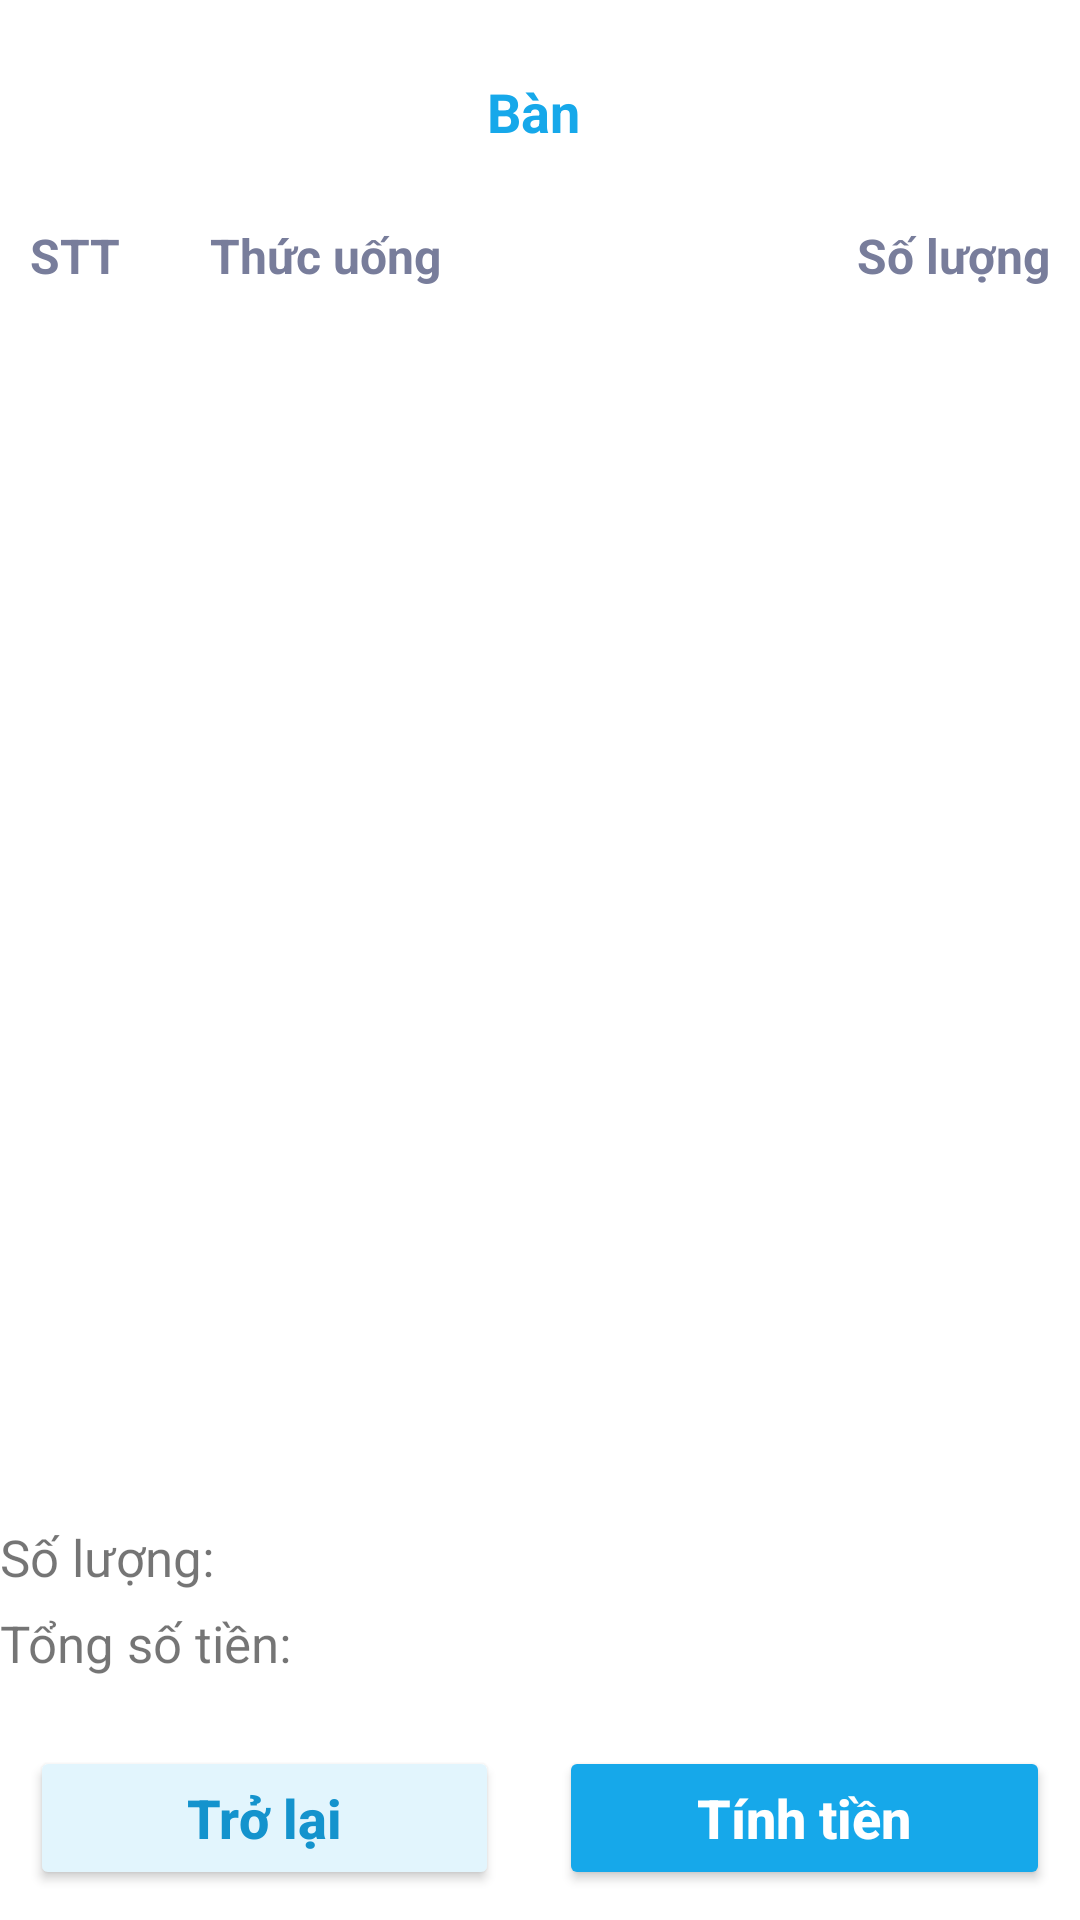

Here is an Android app screen rendered from its layout file. Give the layout XML and the strings, colors and styles it references.
<!-- AndroidManifest.xml: application theme Theme.MaterialComponents.Light.NoActionBar -->
<!-- res/layout/activity_servingacvitity.xml -->
<?xml version="1.0" encoding="utf-8"?>
<LinearLayout xmlns:android="http://schemas.android.com/apk/res/android"
    xmlns:app="http://schemas.android.com/apk/res-auto"
    xmlns:tools="http://schemas.android.com/tools"
    android:layout_width="match_parent"
    android:layout_height="match_parent"
    android:layout_marginHorizontal="28dp"
    android:gravity="center_horizontal"
    android:orientation="vertical"
    tools:context=".Presentation.ServingDetailActivity">

    <TextView
        android:id="@+id/txtTableId"
        android:layout_width="match_parent"
        android:layout_height="wrap_content"
        android:paddingTop="25dp"
        android:paddingBottom="15dp"
        android:textColor="@color/primary"
        android:text="Bàn "
        android:textAlignment="center"
        android:textSize="18dp"
        android:textStyle="bold" />

    <TableLayout
        android:layout_width="match_parent"
        android:layout_height="wrap_content"
        android:stretchColumns="1">

        <TableRow
            android:paddingVertical="10dp">

            <TextView
                android:layout_width="60dp"
                android:layout_height="wrap_content"
                android:text="STT"
                android:textSize="16dp"
                android:paddingHorizontal="10dp"
                android:textStyle="bold"
                android:textColor="@color/grey4" />

            <TextView
                android:layout_width="wrap_content"
                android:layout_height="wrap_content"
                android:text="Thức uống"
                android:textSize="16dp"
                android:paddingHorizontal="10dp"
                android:textStyle="bold"
                android:textColor="@color/grey4"/>

            <TextView
                android:paddingLeft="10dp"
                android:layout_width="90dp"
                android:layout_height="wrap_content"
                android:text="Số lượng"
                android:textSize="16dp"
                android:paddingHorizontal="10dp"
                android:textStyle="bold"
                android:textColor="@color/grey4"
                android:textAlignment="textEnd"/>
        </TableRow>
    </TableLayout>

    <ListView
        android:id="@+id/lsvOrdered"
        android:layout_width="match_parent"
        android:layout_height="wrap_content"
        android:layout_weight="1"/>

    <LinearLayout
        android:layout_width="match_parent"
        android:layout_height="wrap_content"
        android:orientation="vertical"
        android:paddingVertical="10dp">

        <LinearLayout
            android:layout_width="match_parent"
            android:layout_height="wrap_content">
            <TextView
                android:layout_width="wrap_content"
                android:layout_height="wrap_content"
                android:layout_marginVertical="3dp"
                android:text="Số lượng: "
                android:textSize="17dp" />

            <TextView
                android:id="@+id/txtAmount"
                android:layout_width="wrap_content"
                android:layout_height="wrap_content"
                android:layout_marginVertical="3dp"
                android:text=""
                android:textStyle="bold"
                android:textColor="@color/grey4"
                android:textSize="17dp" />
        </LinearLayout>

        <LinearLayout
            android:layout_width="match_parent"
            android:layout_height="wrap_content">
            <TextView
                android:layout_width="wrap_content"
                android:layout_height="wrap_content"
                android:layout_marginVertical="3dp"
                android:text="Tổng số tiền: "
                android:textSize="17dp" />

            <TextView
                android:layout_marginVertical="3dp"
                android:id="@+id/txtTotalPrice"
                android:layout_width="wrap_content"
                android:layout_height="wrap_content"
                android:text=""
                android:textStyle="bold"
                android:textColor="@color/danger"
                android:textSize="17dp" />
        </LinearLayout>



    </LinearLayout>

    <LinearLayout
        android:layout_width="match_parent"
        android:layout_height="wrap_content"
        android:orientation="horizontal"
        android:gravity="center_horizontal"
        android:paddingVertical="10dp">

        <Button
            android:id="@+id/btnBack"
            android:layout_weight="1"
            android:layout_width="wrap_content"
            android:layout_height="wrap_content"
            android:backgroundTint="@color/backgroundLight"
            android:letterSpacing="0"
            android:paddingVertical="10dp"
            android:text="Trở lại"
            android:textAllCaps="false"
            android:textColor="@color/secondary"
            android:textSize="18dp"
            android:textStyle="bold"
            android:layout_marginHorizontal="10dp"/>

        <Button
            android:layout_weight="1"
            android:textStyle="bold"
            android:id="@+id/btnCalculate"
            android:layout_width="wrap_content"
            android:layout_height="wrap_content"
            android:backgroundTint="@color/primary"
            android:letterSpacing="0"
            android:paddingVertical="10dp"
            android:text="Tính tiền"
            android:textAllCaps="false"
            android:textColor="@color/textLight"
            android:textSize="18dp"
            android:layout_marginHorizontal="10dp"/>
    </LinearLayout>

</LinearLayout>
<!-- resources referenced by this layout -->
<resources>
  <color name="backgroundLight">#E2F5FD</color>
  <color name="danger">#FB5656</color>
  <color name="grey4">#787D9B</color>
  <color name="primary">#16A8EA</color>
  <color name="secondary">#1493CD</color>
  <color name="textLight">#FFFFFFFF</color>
</resources>
